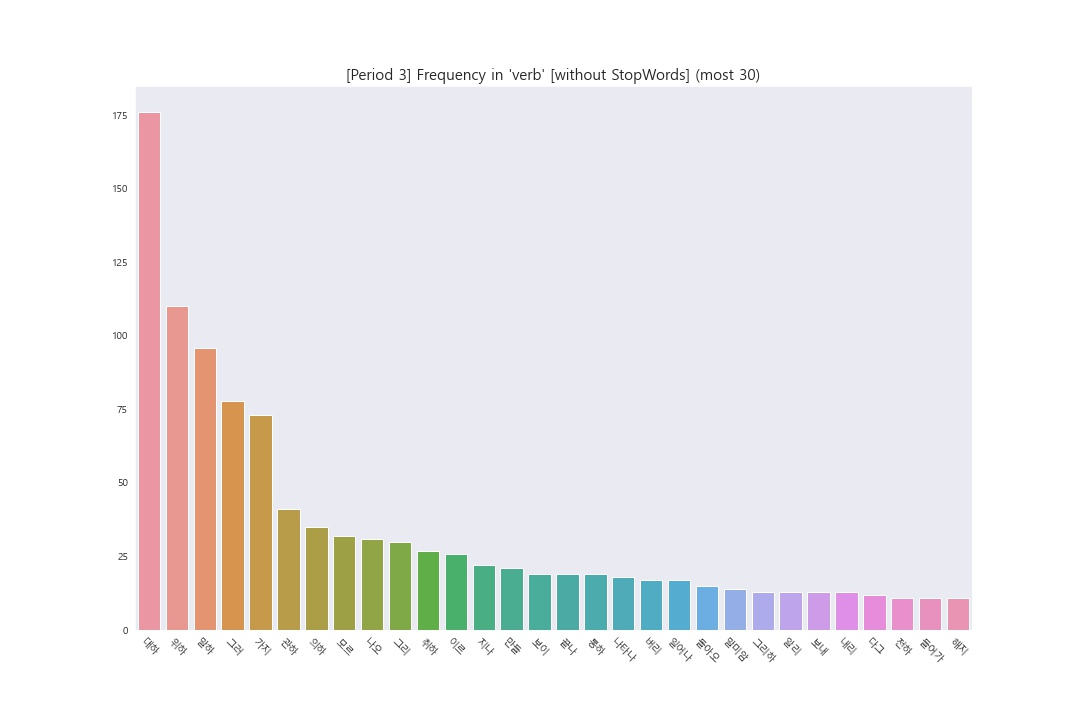

Data behind this chart, as committed beside it:
Term, Frequency
대하, 176
위하, 110
말하, 96
그러, 78
가지, 73
관하, 41
의하, 35
모르, 32
나오, 31
그리, 30
취하, 27
이르, 26
지나, 22
만들, 21
보이, 19
끝나, 19
통하, 19
나타나, 18
버리, 17
일어나, 17
돌아오, 15
말미암, 14
그리하, 13
알리, 13
보내, 13
내리, 13
다그, 12
전하, 11
들어가, 11
해지, 11
